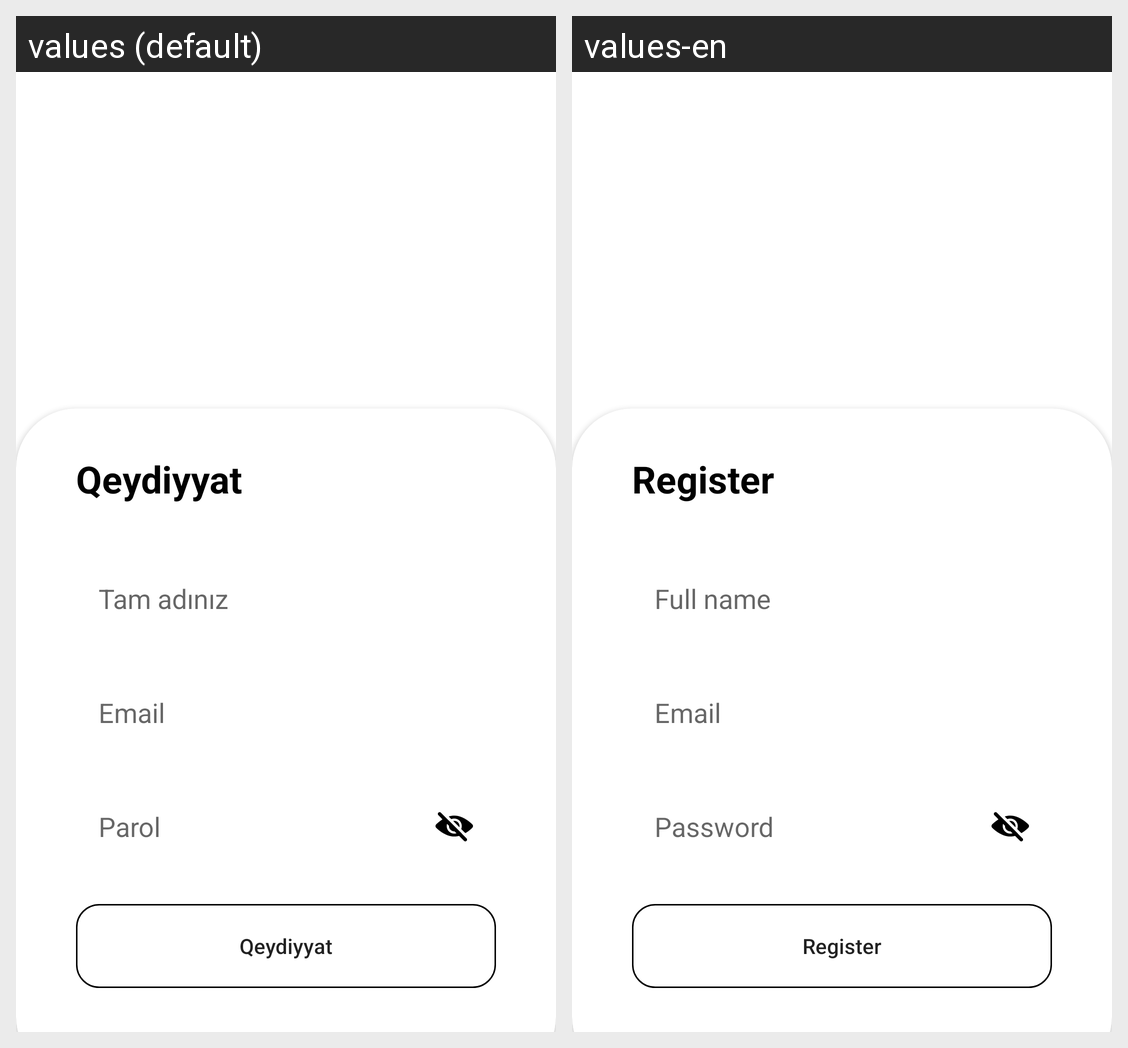

Locale-by-locale string values for the Android screen shown in this grid:
Android screen res/layout/fragment_register.xml rendered under 2 locales, left to right: values (default), values-en. Device: Nexus 5 (rendered at 1080×1920; each locale shown at half size, 540×960, under a caption strip naming it); theme Theme.InoChat.
Strings drawn on this screen, with the default value and each locale's value (text and hints the layout hard-codes, and strings that could not be matched under every locale, appear in the picture but are not listed):

sign_up
  values: Qeydiyyat
  values-en: Register

full_name
  values: Tam adınız
  values-en: Full name

email
  values: Email
  values-en: Email

password
  values: Parol
  values-en: Password
